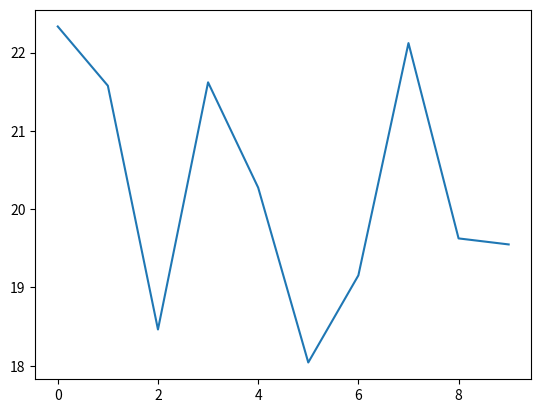

Reproduce this figure in Python.
"""
COMP216 - Lab Assignment 5

Group: 1
Group Members:
[redacted]
[redacted]
[redacted]
[redacted]
[redacted]

Date: March 3, 2024
"""
import matplotlib.pyplot as plt
import random

class TemperatureSensor:
    def __init__(self, min_temp=18, max_temp=23):
        self.min_temp = min_temp
        self.max_temp = max_temp
        self.data = []

    def _generate_random_value(self):
        return random.uniform(0, 1)

    @property
    def temperature(self):
        normalized_value = self._generate_random_value()
        temperature = self.min_temp + (self.max_temp - self.min_temp) * normalized_value
        self.data.append(temperature)
        return temperature

if __name__ == "__main__":
    sensor = TemperatureSensor()
    for i in range(10):
        print(sensor.temperature)
    plt.plot(sensor.data)
    plt.show()
    print(sensor.data)

